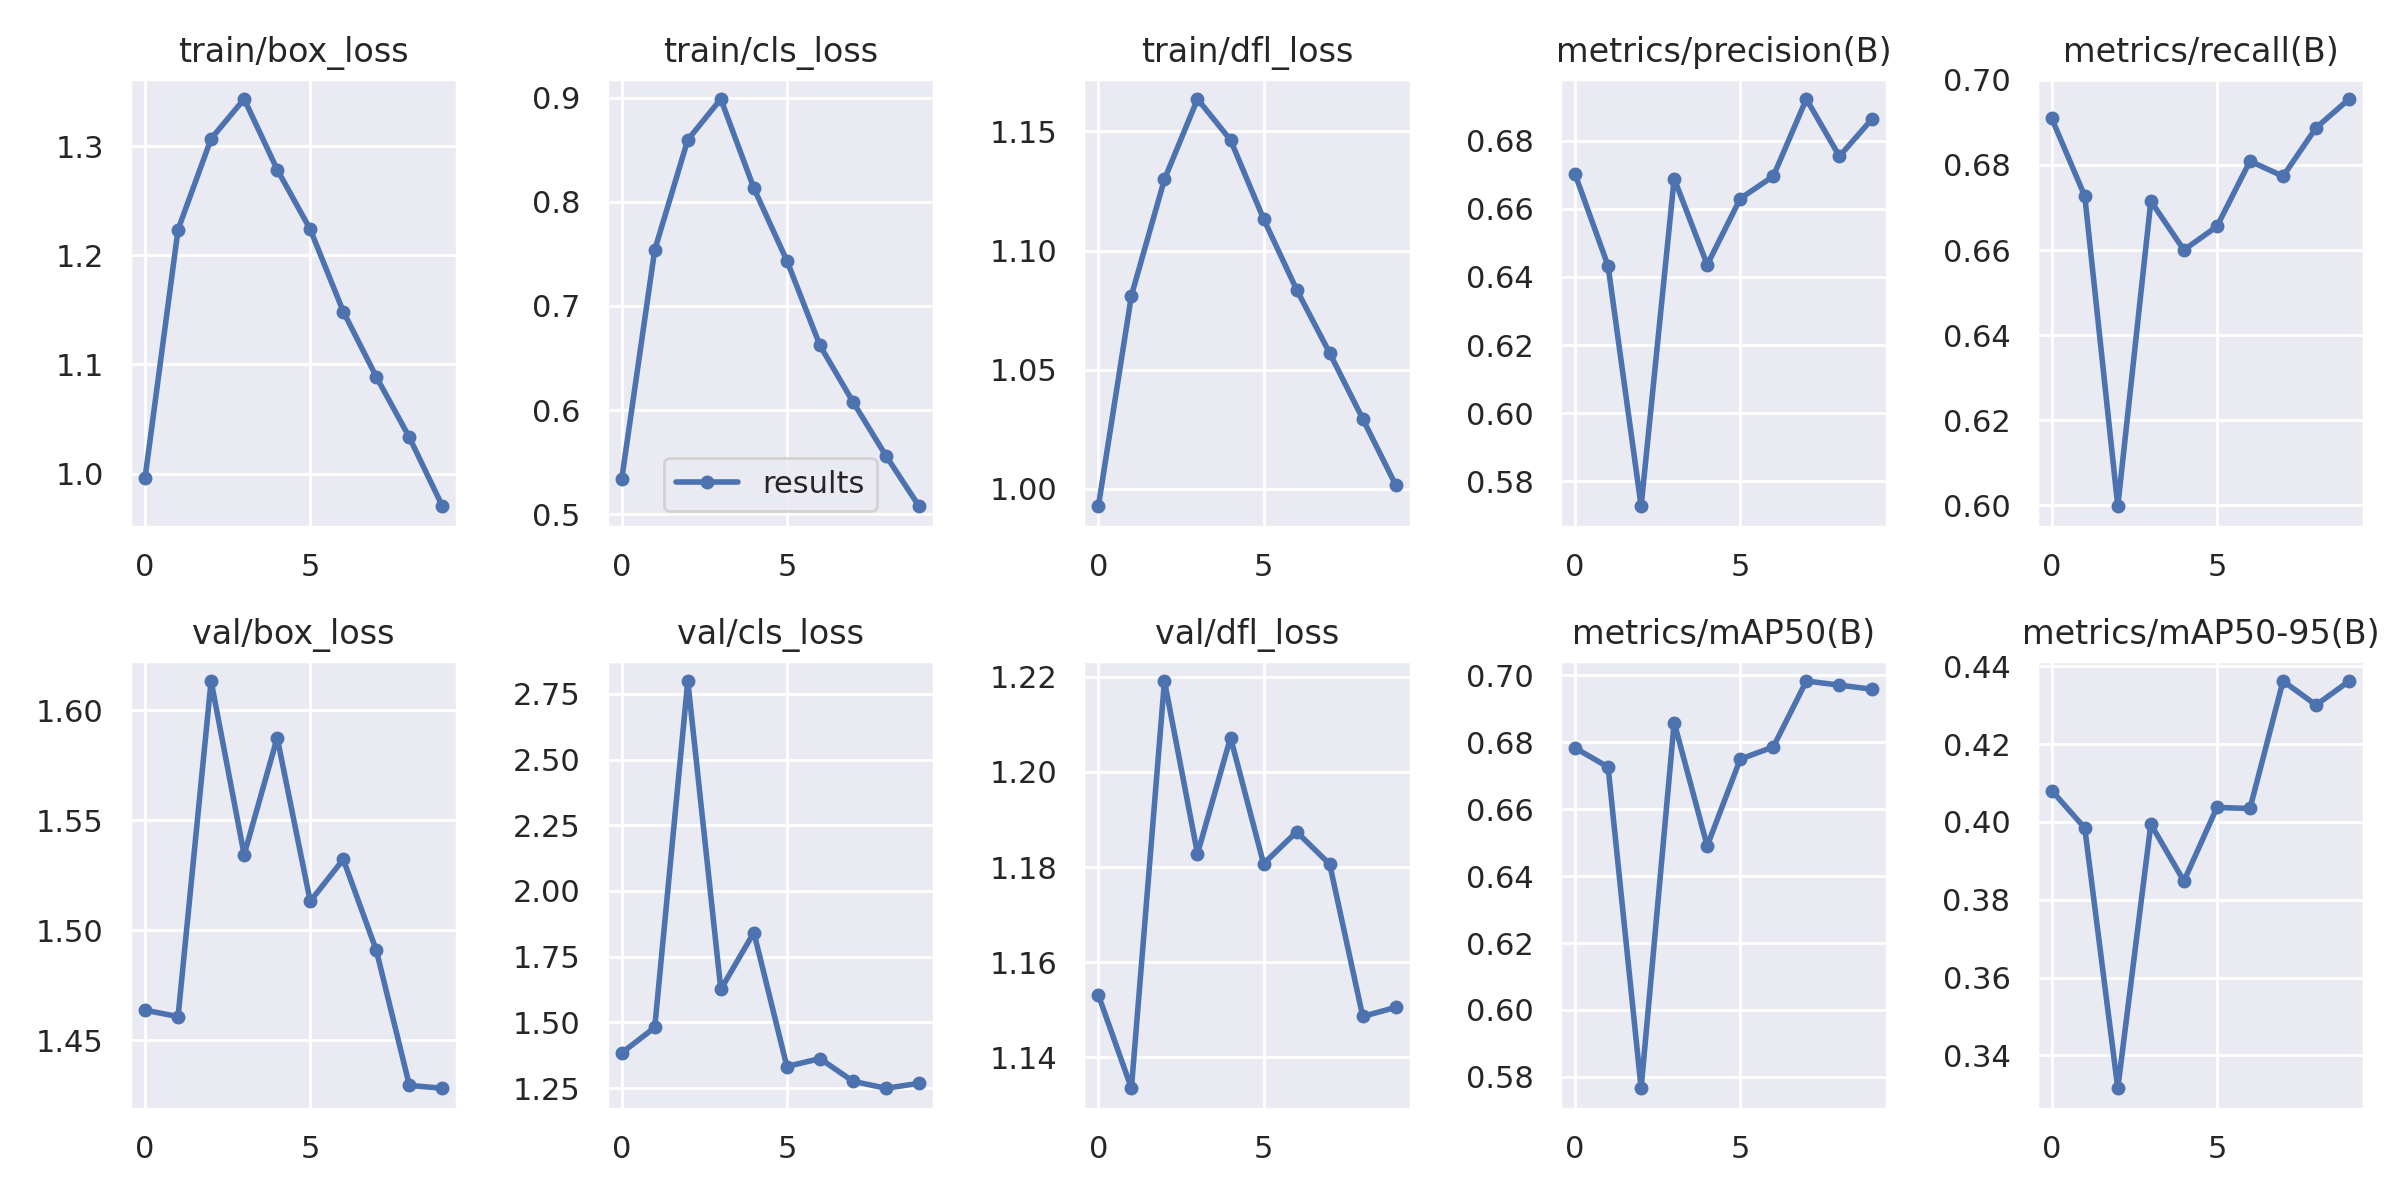

Source data for this figure (header and first rows):
epoch, train/box_loss, train/cls_loss, train/dfl_loss, metrics/precision(B), metrics/recall(B), metrics/mAP50(B), metrics/mAP50-95(B), val/box_loss, val/cls_loss, val/dfl_loss, lr/pg0, lr/pg1, lr/pg2
0, 0.9959, 0.5335, 0.9927, 0.6702, 0.6909, 0.6783, 0.4081, 1.464, 1.384, 1.153, 0.07004, 0.003329, 0.003329
1, 1.224, 0.7538, 1.081, 0.6432, 0.6727, 0.6726, 0.3985, 1.461, 1.481, 1.133, 0.03938, 0.006003, 0.006003
2, 1.307, 0.8596, 1.13, 0.5726, 0.5998, 0.5766, 0.3315, 1.613, 2.799, 1.219, 0.008056, 0.008017, 0.008017
3, 1.343, 0.8988, 1.164, 0.6689, 0.6715, 0.6859, 0.3994, 1.534, 1.626, 1.183, 0.00703, 0.00703, 0.00703
4, 1.278, 0.8131, 1.146, 0.6436, 0.66, 0.649, 0.3848, 1.588, 1.842, 1.207, 0.00703, 0.00703, 0.00703
5, 1.224, 0.7434, 1.113, 0.663, 0.6655, 0.6749, 0.4037, 1.513, 1.332, 1.181, 0.00604, 0.00604, 0.00604
6, 1.148, 0.6621, 1.084, 0.6696, 0.6809, 0.6786, 0.4035, 1.532, 1.363, 1.187, 0.00505, 0.00505, 0.00505
7, 1.089, 0.6078, 1.057, 0.6923, 0.6773, 0.6983, 0.4362, 1.491, 1.276, 1.181, 0.00406, 0.00406, 0.00406
8, 1.033, 0.556, 1.029, 0.6754, 0.6887, 0.697, 0.4301, 1.429, 1.25, 1.149, 0.00307, 0.00307, 0.00307
9, 0.97, 0.5076, 1.002, 0.6865, 0.6955, 0.6958, 0.4362, 1.428, 1.269, 1.151, 0.00208, 0.00208, 0.00208
